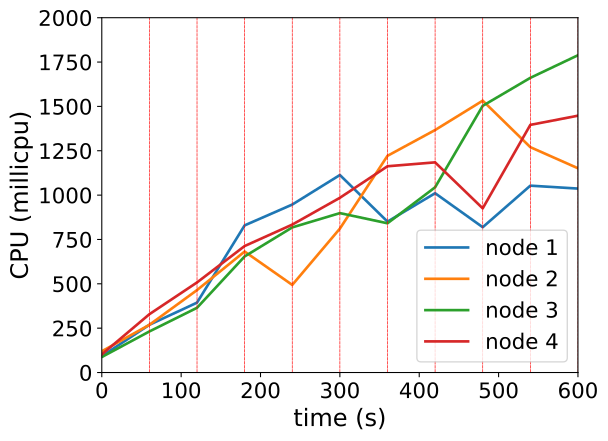

The data file committed next to this chart (first rows):
timestamp, ppgcc-m02_pod_amount, ppgcc-m02_memory, ppgcc-m02_cpu, ppgcc-m03_pod_amount, ppgcc-m03_memory, ppgcc-m03_cpu, ppgcc-m04_pod_amount, ppgcc-m04_memory, ppgcc-m04_cpu, ppgcc-m05_pod_amount, ppgcc-m05_memory, ppgcc-m05_cpu
0, 10, 1087872, 92217141, 10, 1083748, 119756285, 10, 1085508, 87415338, 10, 1080704, 102112994
60, 10, 1097772, 269076086, 10, 1096816, 269006561, 10, 1095936, 231601679, 10, 1093508, 328790249
120, 4, 1106220, 394045856, 6, 1105396, 464696555, 3, 1103592, 364889129, 1, 1103144, 507770649
180, 11, 1173012, 829382227, 4, 1088896, 681936409, 7, 1102692, 654402517, 8, 1084552, 712989692
240, 3, 1150704, 946819563, 1, 1043884, 493846219, 6, 1135164, 818008696, 5, 1139860, 833778824
300, 6, 1100676, 1113276256, 7, 1089952, 811099407, 7, 1147032, 898547473, 10, 1141312, 984885562
360, 3, 1070712, 850579468, 4, 1116352, 1221462650, 2, 1112976, 841228154, 10, 1205200, 1162628497
420, 6, 1102656, 1010678760, 7, 1134672, 1366937936, 8, 1120368, 1044076107, 6, 1170352, 1184646740
480, 4, 1075596, 819095737, 6, 1145760, 1532337986, 6, 1196532, 1503366450, 5, 1112404, 925390562
540, 3, 1079820, 1053301925, 9, 1140216, 1270212029, 9, 1211712, 1661056955, 6, 1131548, 1395926095
600, 5, 1063848, 1036852799, 3, 1131768, 1151287058, 9, 1213692, 1788484519, 7, 1150292, 1447691600
